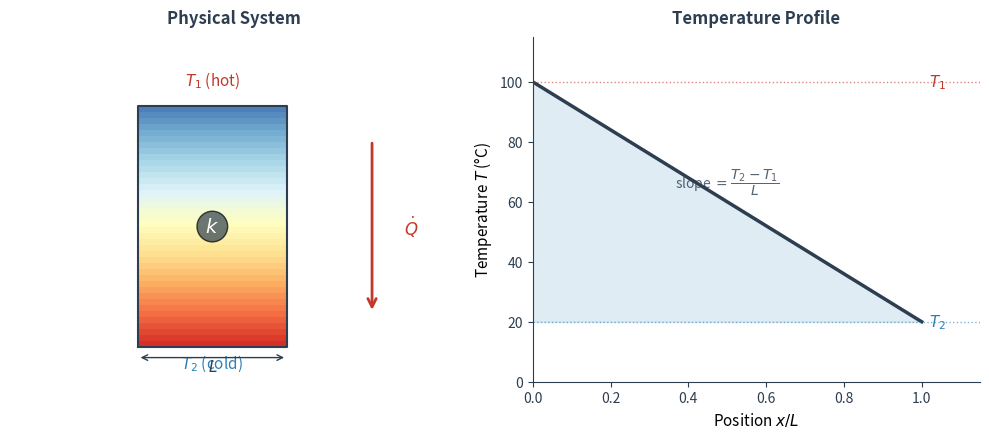
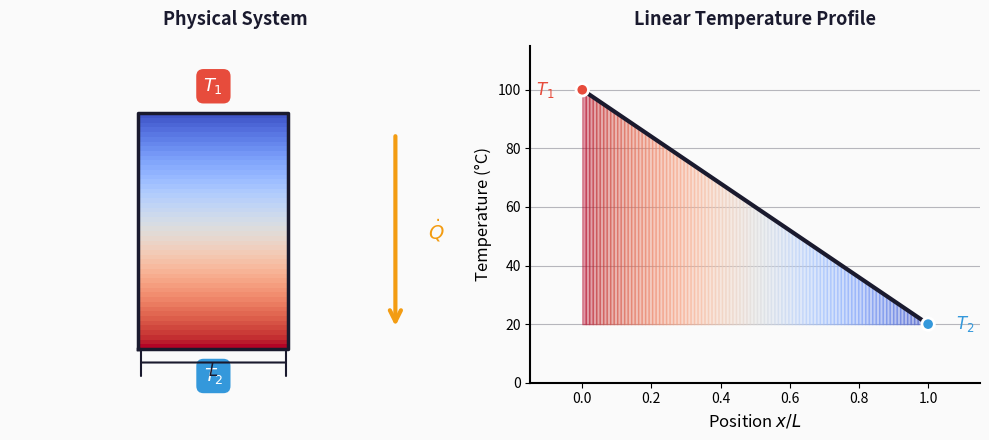
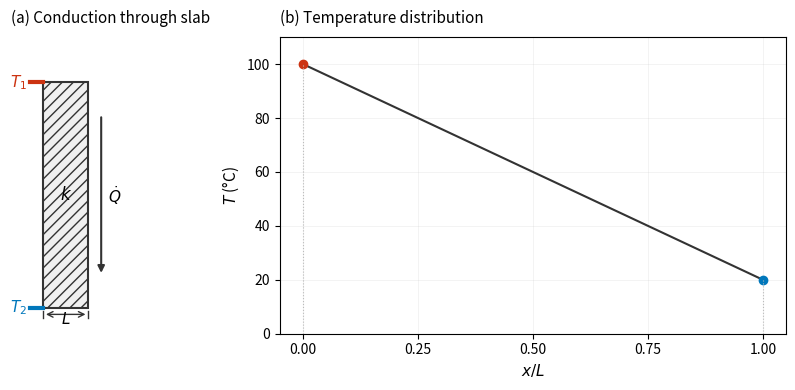
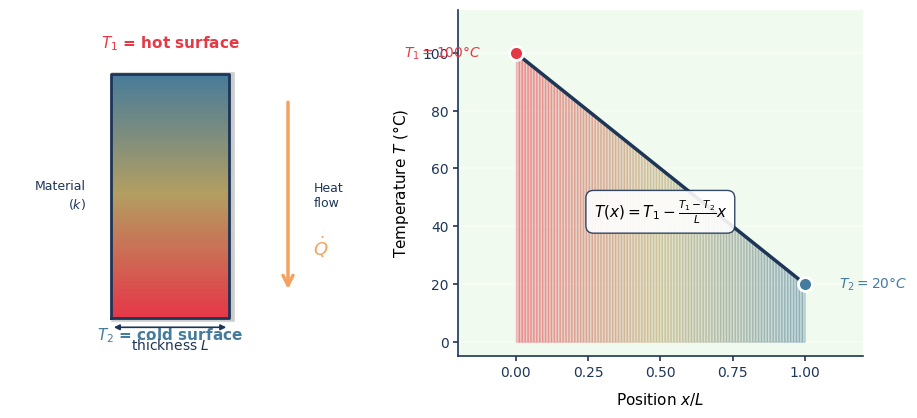

Source code (Python) for these figures, in order:
"""
Compare different figure styles for the heat transfer textbook.
Run this script to generate comparison images.
"""

import numpy as np
import matplotlib.pyplot as plt
from matplotlib.patches import FancyBboxPatch, Rectangle
import matplotlib.patches as mpatches

# Create output directory
import os
os.makedirs('style_experiments', exist_ok=True)

# =============================================================================
# STYLE 1: Clean Minimalist (Tufte-inspired)
# =============================================================================
def style1_minimalist():
    """Clean, minimal style with focus on data, not decoration."""

    fig, (ax1, ax2) = plt.subplots(1, 2, figsize=(10, 4.5))
    fig.patch.set_facecolor('white')

    # Colour palette - muted, sophisticated
    HOT = '#c0392b'
    COLD = '#2980b9'
    NEUTRAL = '#2c3e50'
    LIGHT_FILL = '#ecf0f1'

    # === Left: Physical diagram with T1 on top ===
    ax1.set_xlim(-0.3, 1.8)
    ax1.set_ylim(-0.5, 4.5)

    # Draw slab as simple rectangle with gradient
    n_strips = 40
    for i in range(n_strips):
        y_bot = i * 3.5 / n_strips
        y_top = (i + 1) * 3.5 / n_strips
        # Gradient from hot (top) to cold (bottom)
        frac = 1 - i / n_strips
        color = plt.cm.RdYlBu_r(frac * 0.8 + 0.1)
        ax1.fill([0.3, 0.3, 1.0, 1.0], [y_bot, y_top, y_top, y_bot],
                 color=color, edgecolor='none')

    # Clean border
    ax1.plot([0.3, 0.3, 1.0, 1.0, 0.3], [0, 3.5, 3.5, 0, 0],
             color=NEUTRAL, linewidth=1.5)

    # Temperature labels - T1 at top, T2 at bottom
    ax1.text(0.65, 3.8, r'$T_1$ (hot)', fontsize=11, ha='center',
             color=HOT, fontweight='medium')
    ax1.text(0.65, -0.3, r'$T_2$ (cold)', fontsize=11, ha='center',
             color=COLD, fontweight='medium')

    # Heat flow arrow (downward)
    ax1.annotate('', xy=(1.4, 0.5), xytext=(1.4, 3.0),
                arrowprops=dict(arrowstyle='->', lw=2, color=HOT,
                               mutation_scale=15))
    ax1.text(1.55, 1.75, r'$\dot{Q}$', fontsize=12, ha='left',
             va='center', color=HOT, fontweight='bold')

    # Thickness dimension
    ax1.annotate('', xy=(1.0, -0.15), xytext=(0.3, -0.15),
                arrowprops=dict(arrowstyle='<->', lw=1, color=NEUTRAL))
    ax1.text(0.65, -0.35, r'$L$', fontsize=11, ha='center', color=NEUTRAL)

    # Properties label
    ax1.text(0.65, 1.75, r'$k$', fontsize=14, ha='center', va='center',
             color='white', fontweight='bold',
             bbox=dict(boxstyle='circle,pad=0.3', facecolor=NEUTRAL, alpha=0.7))

    ax1.axis('off')
    ax1.set_title('Physical System', fontsize=12, fontweight='bold',
                  color=NEUTRAL, pad=10)

    # === Right: Temperature profile ===
    ax2.set_facecolor('white')

    x = np.linspace(0, 1, 100)
    T1, T2 = 100, 20
    T = T1 - (T1 - T2) * x  # Linear decrease

    # Main line
    ax2.plot(x, T, color=NEUTRAL, linewidth=2.5)

    # Subtle fill
    ax2.fill_between(x, T2, T, alpha=0.15, color=COLD)

    # Reference lines (subtle)
    ax2.axhline(y=T1, color=HOT, linestyle=':', alpha=0.6, linewidth=1)
    ax2.axhline(y=T2, color=COLD, linestyle=':', alpha=0.6, linewidth=1)

    # Direct labels (no legend needed)
    ax2.text(1.02, T1, r'$T_1$', fontsize=11, va='center', color=HOT)
    ax2.text(1.02, T2, r'$T_2$', fontsize=11, va='center', color=COLD)

    # Slope annotation - simple, not boxed
    ax2.text(0.5, 65, r'slope $= \dfrac{T_2 - T_1}{L}$', fontsize=10,
             ha='center', color=NEUTRAL, alpha=0.8)

    ax2.set_xlabel(r'Position $x/L$', fontsize=11)
    ax2.set_ylabel(r'Temperature $T$ (°C)', fontsize=11)
    ax2.set_title('Temperature Profile', fontsize=12, fontweight='bold',
                  color=NEUTRAL, pad=10)
    ax2.set_xlim(0, 1.15)
    ax2.set_ylim(0, 115)

    # Minimal spines
    ax2.spines['top'].set_visible(False)
    ax2.spines['right'].set_visible(False)
    ax2.spines['left'].set_color(NEUTRAL)
    ax2.spines['bottom'].set_color(NEUTRAL)
    ax2.tick_params(colors=NEUTRAL)

    # No grid - Tufte style
    ax2.grid(False)

    plt.tight_layout()
    plt.savefig('style_experiments/style1_minimalist.png', dpi=150,
                facecolor='white', bbox_inches='tight')
    plt.close()


# =============================================================================
# STYLE 2: Modern Editorial (inspired by The Economist, FiveThirtyEight)
# =============================================================================
def style2_editorial():
    """Bold, confident style with strong visual hierarchy."""

    fig, (ax1, ax2) = plt.subplots(1, 2, figsize=(10, 4.5))
    fig.patch.set_facecolor('#fafafa')

    # Colour palette - bolder, more contrast
    HOT = '#e74c3c'
    COLD = '#3498db'
    NEUTRAL = '#1a1a2e'
    ACCENT = '#f39c12'
    BG = '#fafafa'

    # === Left: Physical diagram ===
    ax1.set_facecolor(BG)
    ax1.set_xlim(-0.3, 1.8)
    ax1.set_ylim(-0.5, 4.5)

    # Slab with bold gradient
    n_strips = 50
    for i in range(n_strips):
        y_bot = i * 3.5 / n_strips
        y_top = (i + 1) * 3.5 / n_strips
        frac = 1 - i / n_strips
        color = plt.cm.coolwarm(frac)
        ax1.fill([0.3, 0.3, 1.0, 1.0], [y_bot, y_top, y_top, y_bot],
                 color=color, edgecolor='none')

    # Bold border
    ax1.plot([0.3, 0.3, 1.0, 1.0, 0.3], [0, 3.5, 3.5, 0, 0],
             color=NEUTRAL, linewidth=2.5)

    # Temperature labels with background pills
    ax1.text(0.65, 3.9, r'$T_1$', fontsize=13, ha='center', va='center',
             color='white', fontweight='bold',
             bbox=dict(boxstyle='round,pad=0.4', facecolor=HOT, edgecolor='none'))
    ax1.text(0.65, -0.4, r'$T_2$', fontsize=13, ha='center', va='center',
             color='white', fontweight='bold',
             bbox=dict(boxstyle='round,pad=0.4', facecolor=COLD, edgecolor='none'))

    # Heat flow - thick arrow
    ax1.annotate('', xy=(1.5, 0.3), xytext=(1.5, 3.2),
                arrowprops=dict(arrowstyle='->', lw=3, color=ACCENT,
                               mutation_scale=20))
    ax1.text(1.65, 1.75, r'$\dot{Q}$', fontsize=14, ha='left',
             va='center', color=ACCENT, fontweight='bold')

    # Dimension
    ax1.annotate('', xy=(1.0, -0.2), xytext=(0.3, -0.2),
                arrowprops=dict(arrowstyle='|-|', lw=1.5, color=NEUTRAL))
    ax1.text(0.65, -0.4, r'$L$', fontsize=12, ha='center', color=NEUTRAL,
             fontweight='bold')

    ax1.axis('off')
    ax1.set_title('Physical System', fontsize=13, fontweight='bold',
                  color=NEUTRAL, pad=15)

    # === Right: Temperature profile ===
    ax2.set_facecolor(BG)

    x = np.linspace(0, 1, 100)
    T1, T2 = 100, 20
    T = T1 - (T1 - T2) * x

    # Gradient fill under curve
    for i in range(len(x)-1):
        frac = 1 - x[i]
        color = plt.cm.coolwarm(frac)
        ax2.fill_between(x[i:i+2], T2, T[i:i+2], color=color, alpha=0.4)

    # Bold line
    ax2.plot(x, T, color=NEUTRAL, linewidth=3)

    # Data points at ends
    ax2.scatter([0, 1], [T1, T2], s=80, zorder=5,
                c=[HOT, COLD], edgecolors='white', linewidths=2)

    # Labels
    ax2.text(-0.08, T1, r'$T_1$', fontsize=12, va='center', ha='right',
             color=HOT, fontweight='bold')
    ax2.text(1.08, T2, r'$T_2$', fontsize=12, va='center', ha='left',
             color=COLD, fontweight='bold')

    ax2.set_xlabel(r'Position $x/L$', fontsize=12, fontweight='medium')
    ax2.set_ylabel(r'Temperature (°C)', fontsize=12, fontweight='medium')
    ax2.set_title('Linear Temperature Profile', fontsize=13, fontweight='bold',
                  color=NEUTRAL, pad=15)
    ax2.set_xlim(-0.15, 1.15)
    ax2.set_ylim(0, 115)

    # Grid - horizontal only
    ax2.yaxis.grid(True, linestyle='-', alpha=0.3, color=NEUTRAL)
    ax2.xaxis.grid(False)
    ax2.set_axisbelow(True)

    # Clean spines
    ax2.spines['top'].set_visible(False)
    ax2.spines['right'].set_visible(False)
    ax2.spines['left'].set_linewidth(1.5)
    ax2.spines['bottom'].set_linewidth(1.5)

    plt.tight_layout()
    plt.savefig('style_experiments/style2_editorial.png', dpi=150,
                facecolor=BG, bbox_inches='tight')
    plt.close()


# =============================================================================
# STYLE 3: Academic/SciencePlots inspired
# =============================================================================
def style3_academic():
    """Publication-quality, clean academic style."""

    # Try to use science style if available
    try:
        plt.style.use(['science', 'no-latex'])
    except:
        pass

    fig, (ax1, ax2) = plt.subplots(1, 2, figsize=(10, 4))
    fig.patch.set_facecolor('white')

    # Colour palette - Paul Tol inspired, colorblind safe
    HOT = '#CC3311'  # Red
    COLD = '#0077BB'  # Blue
    NEUTRAL = '#333333'
    GREY = '#BBBBBB'

    # === Left: Schematic diagram ===
    ax1.set_xlim(-0.2, 1.6)
    ax1.set_ylim(-0.4, 4.2)

    # Simple slab - just outlines with hatching for material
    rect = plt.Rectangle((0.3, 0), 0.7, 3.5, fill=True,
                          facecolor='#f0f0f0', edgecolor=NEUTRAL,
                          linewidth=1.5, hatch='///')
    ax1.add_patch(rect)

    # Temperature indicators - simple lines at boundaries
    ax1.plot([0.1, 0.3], [3.5, 3.5], color=HOT, linewidth=3)
    ax1.plot([0.1, 0.3], [0, 0], color=COLD, linewidth=3)

    # Labels
    ax1.text(0.05, 3.5, r'$T_1$', fontsize=11, va='center', ha='right', color=HOT)
    ax1.text(0.05, 0, r'$T_2$', fontsize=11, va='center', ha='right', color=COLD)

    # Heat flow
    ax1.annotate('', xy=(1.2, 0.5), xytext=(1.2, 3.0),
                arrowprops=dict(arrowstyle='-|>', lw=1.5, color=NEUTRAL))
    ax1.text(1.3, 1.75, r'$\dot{Q}$', fontsize=11, ha='left', va='center')

    # Dimension
    ax1.plot([0.3, 0.3], [-0.15, -0.05], color=NEUTRAL, linewidth=1)
    ax1.plot([1.0, 1.0], [-0.15, -0.05], color=NEUTRAL, linewidth=1)
    ax1.annotate('', xy=(1.0, -0.1), xytext=(0.3, -0.1),
                arrowprops=dict(arrowstyle='<->', lw=1, color=NEUTRAL))
    ax1.text(0.65, -0.25, r'$L$', fontsize=11, ha='center')

    # Material property
    ax1.text(0.65, 1.75, r'$k$', fontsize=12, ha='center', va='center',
             style='italic')

    ax1.axis('off')
    ax1.set_aspect('equal')
    ax1.set_title('(a) Conduction through slab', fontsize=11,
                  loc='left', pad=10)

    # === Right: Temperature profile ===
    ax2.set_facecolor('white')

    x = np.linspace(0, 1, 100)
    T1, T2 = 100, 20
    T = T1 - (T1 - T2) * x

    ax2.plot(x, T, color=NEUTRAL, linewidth=1.5, solid_capstyle='round')

    # Markers at boundaries
    ax2.plot(0, T1, 'o', color=HOT, markersize=6)
    ax2.plot(1, T2, 'o', color=COLD, markersize=6)

    # Dashed lines to axes
    ax2.plot([0, 0], [0, T1], ':', color=GREY, linewidth=0.8)
    ax2.plot([1, 1], [0, T2], ':', color=GREY, linewidth=0.8)

    ax2.set_xlabel(r'$x/L$', fontsize=11)
    ax2.set_ylabel(r'$T$ (°C)', fontsize=11)
    ax2.set_title('(b) Temperature distribution', fontsize=11,
                  loc='left', pad=10)
    ax2.set_xlim(-0.05, 1.05)
    ax2.set_ylim(0, 110)

    # Tick styling
    ax2.set_xticks([0, 0.25, 0.5, 0.75, 1.0])
    ax2.set_yticks([0, 20, 40, 60, 80, 100])

    # Subtle grid
    ax2.grid(True, linestyle='-', alpha=0.2, linewidth=0.5)

    # Clean spines
    for spine in ax2.spines.values():
        spine.set_linewidth(0.8)

    plt.tight_layout()
    plt.savefig('style_experiments/style3_academic.png', dpi=150,
                facecolor='white', bbox_inches='tight')
    plt.close()

    # Reset style
    plt.style.use('default')


# =============================================================================
# STYLE 4: Modern Textbook (clean, approachable, colourful but not garish)
# =============================================================================
def style4_modern_textbook():
    """Balance of visual appeal and clarity - recommended for textbooks."""

    fig = plt.figure(figsize=(11, 4.5))
    fig.patch.set_facecolor('white')

    # Create custom gridspec for better control
    gs = fig.add_gridspec(1, 2, width_ratios=[1, 1.2], wspace=0.3)
    ax1 = fig.add_subplot(gs[0])
    ax2 = fig.add_subplot(gs[1])

    # Colour palette - warm and approachable
    HOT = '#E63946'      # Warm red
    WARM = '#F4A261'     # Orange
    COLD = '#457B9D'     # Steel blue
    NEUTRAL = '#1D3557'  # Dark blue-grey
    LIGHT = '#A8DADC'    # Light cyan
    BG_ACCENT = '#F1FAEE'  # Very light green-white

    # === Left: Physical diagram ===
    ax1.set_xlim(-0.3, 1.7)
    ax1.set_ylim(-0.6, 4.8)
    ax1.set_facecolor('white')

    # Draw slab with smooth gradient (vertical - hot at top)
    n = 60
    for i in range(n):
        y0 = i * 3.8 / n
        y1 = (i + 1) * 3.8 / n
        # Custom gradient: red -> orange -> light blue -> blue
        t = i / n
        if t < 0.5:
            # Hot to warm
            r = 0.9 - 0.2 * (t * 2)
            g = 0.22 + 0.4 * (t * 2)
            b = 0.28 + 0.1 * (t * 2)
        else:
            # Warm to cold
            t2 = (t - 0.5) * 2
            r = 0.7 - 0.43 * t2
            g = 0.62 - 0.14 * t2
            b = 0.38 + 0.23 * t2
        ax1.fill([0.3, 0.3, 1.0, 1.0], [y0, y1, y1, y0],
                 color=(r, g, b), edgecolor='none')

    # Border with shadow effect
    shadow = plt.Rectangle((0.32, -0.02), 0.7, 3.8,
                           facecolor='none', edgecolor='#cccccc',
                           linewidth=4, zorder=0)
    ax1.add_patch(shadow)
    ax1.plot([0.3, 0.3, 1.0, 1.0, 0.3], [0, 3.8, 3.8, 0, 0],
             color=NEUTRAL, linewidth=2, zorder=2)

    # Temperature labels
    ax1.text(0.65, 4.2, r'$T_1$ = hot surface', fontsize=11, ha='center',
             color=HOT, fontweight='semibold')
    ax1.text(0.65, -0.35, r'$T_2$ = cold surface', fontsize=11, ha='center',
             color=COLD, fontweight='semibold')

    # Heat flow arrow with label
    arrow_x = 1.35
    ax1.annotate('', xy=(arrow_x, 0.4), xytext=(arrow_x, 3.4),
                arrowprops=dict(arrowstyle='->', lw=2.5, color=WARM,
                               connectionstyle='arc3', mutation_scale=18))
    ax1.text(arrow_x + 0.15, 1.9, 'Heat\nflow', fontsize=9, ha='left',
             va='center', color=NEUTRAL, linespacing=1.2)
    ax1.text(arrow_x + 0.15, 1.9 - 0.6, r'$\dot{Q}$', fontsize=13, ha='left',
             va='top', color=WARM, fontweight='bold')

    # Thickness annotation
    ax1.annotate('', xy=(1.0, -0.15), xytext=(0.3, -0.15),
                arrowprops=dict(arrowstyle='<|-|>', lw=1.2, color=NEUTRAL,
                               mutation_scale=8))
    ax1.text(0.65, -0.5, r'thickness $L$', fontsize=10, ha='center',
             color=NEUTRAL)

    # Material label
    ax1.text(0.15, 1.9, 'Material\n' + r'($k$)', fontsize=9, ha='right',
             va='center', color=NEUTRAL, linespacing=1.3)

    ax1.axis('off')

    # === Right: Temperature profile ===
    ax2.set_facecolor(BG_ACCENT)

    x = np.linspace(0, 1, 100)
    T1, T2 = 100, 20
    T = T1 - (T1 - T2) * x

    # Gradient fill matching the slab colours
    for i in range(len(x)-1):
        t = x[i]
        if t < 0.5:
            r = 0.9 - 0.2 * (t * 2)
            g = 0.22 + 0.4 * (t * 2)
            b = 0.28 + 0.1 * (t * 2)
        else:
            t2 = (t - 0.5) * 2
            r = 0.7 - 0.43 * t2
            g = 0.62 - 0.14 * t2
            b = 0.38 + 0.23 * t2
        ax2.fill_between(x[i:i+2], 0, T[i:i+2], color=(r, g, b), alpha=0.25)

    # Main line - bold
    ax2.plot(x, T, color=NEUTRAL, linewidth=2.5, solid_capstyle='round')

    # End markers
    ax2.scatter([0], [T1], s=100, color=HOT, zorder=5, edgecolors='white', linewidths=2)
    ax2.scatter([1], [T2], s=100, color=COLD, zorder=5, edgecolors='white', linewidths=2)

    # Direct labels
    ax2.annotate(r'$T_1 = 100°C$', xy=(0, T1), xytext=(-0.12, T1),
                fontsize=10, ha='right', va='center', color=HOT,
                fontweight='medium')
    ax2.annotate(r'$T_2 = 20°C$', xy=(1, T2), xytext=(1.12, T2),
                fontsize=10, ha='left', va='center', color=COLD,
                fontweight='medium')

    # Equation in a nice box
    eq_text = r'$T(x) = T_1 - \frac{T_1 - T_2}{L}x$'
    ax2.text(0.5, 45, eq_text, fontsize=11, ha='center', va='center',
             bbox=dict(boxstyle='round,pad=0.5', facecolor='white',
                      edgecolor=NEUTRAL, alpha=0.9, linewidth=1))

    ax2.set_xlabel(r'Position $x/L$', fontsize=11, labelpad=8)
    ax2.set_ylabel(r'Temperature $T$ (°C)', fontsize=11, labelpad=8)

    ax2.set_xlim(-0.2, 1.2)
    ax2.set_ylim(-5, 115)
    ax2.set_xticks([0, 0.25, 0.5, 0.75, 1.0])

    # Subtle horizontal grid only
    ax2.yaxis.grid(True, linestyle='-', alpha=0.4, color='white', linewidth=1.5)
    ax2.xaxis.grid(False)
    ax2.set_axisbelow(True)

    # Clean spines
    ax2.spines['top'].set_visible(False)
    ax2.spines['right'].set_visible(False)
    ax2.spines['left'].set_color(NEUTRAL)
    ax2.spines['bottom'].set_color(NEUTRAL)
    ax2.spines['left'].set_linewidth(1.2)
    ax2.spines['bottom'].set_linewidth(1.2)
    ax2.tick_params(colors=NEUTRAL, width=1.2)

    plt.tight_layout()
    plt.savefig('style_experiments/style4_modern_textbook.png', dpi=150,
                facecolor='white', bbox_inches='tight')
    plt.close()


# =============================================================================
# Run all styles
# =============================================================================
if __name__ == '__main__':
    print("Generating style comparisons...")

    style1_minimalist()
    print("✓ Style 1: Minimalist (Tufte-inspired)")

    style2_editorial()
    print("✓ Style 2: Editorial (FiveThirtyEight-inspired)")

    style3_academic()
    print("✓ Style 3: Academic (SciencePlots-inspired)")

    style4_modern_textbook()
    print("✓ Style 4: Modern Textbook (recommended)")

    print("\nAll styles saved to style_experiments/")
    print("Open the PNG files to compare.")
